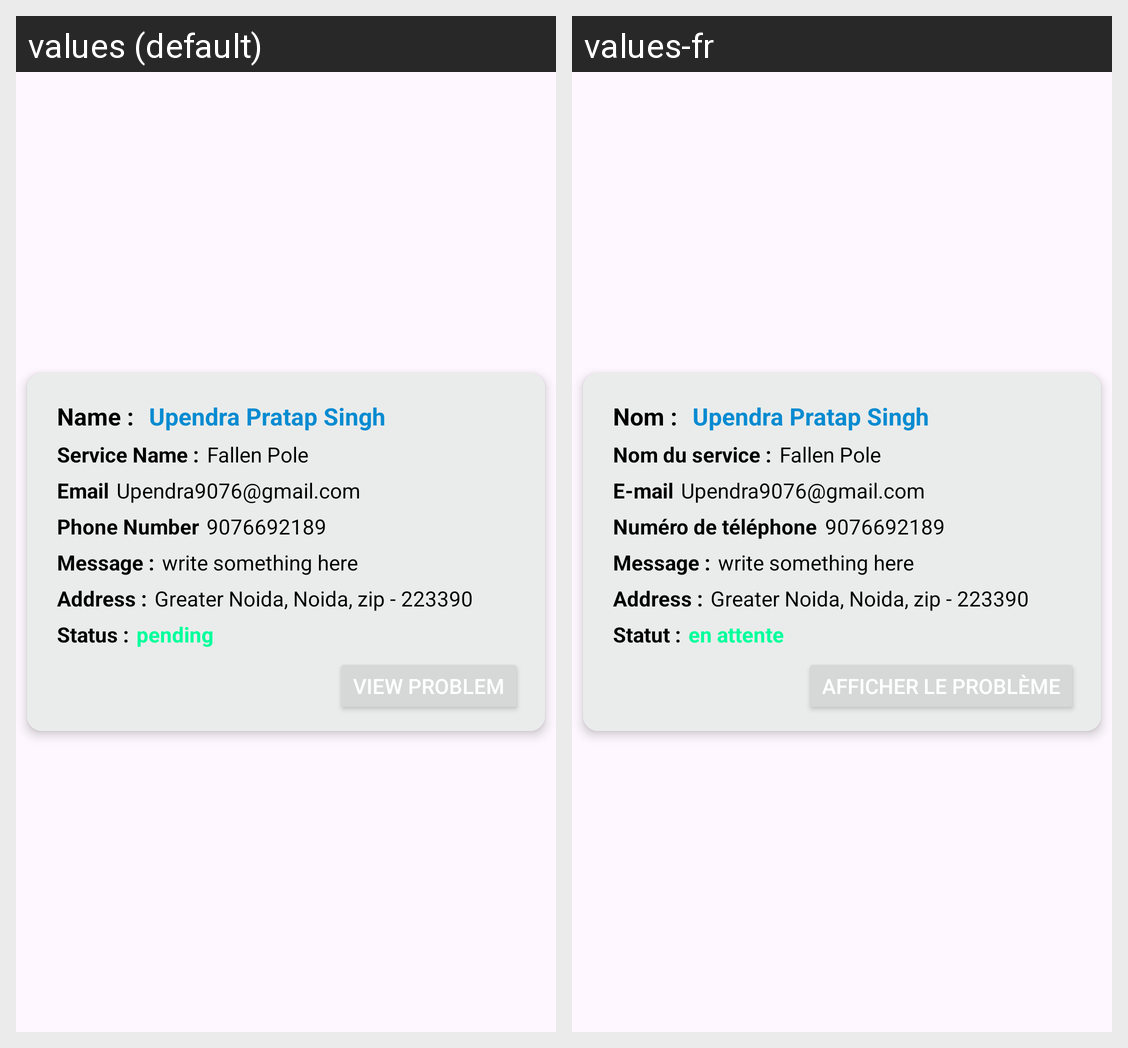

The same Android screen rendered under two of its app's locales, left to right. List the strings drawn on it with the default value and each locale's translation.
Android screen res/layout/myrequest_adapter.xml rendered under 2 locales, left to right: values (default), values-fr. Device: Nexus 5 (rendered at 1080×1920; each locale shown at half size, 540×960, under a caption strip naming it); theme Theme.WaterApp.
Strings drawn on this screen, with the default value and each locale's value (text and hints the layout hard-codes, and strings that could not be matched under every locale, appear in the picture but are not listed):

name
  values: Name :
  values-fr: Nom :

upendra_pratap_singh
  values: Upendra Pratap Singh
  values-fr: Upendra Pratap Singh

service_name
  values: Service Name :
  values-fr: Nom du service :

fallen_pole
  values: Fallen Pole
  values-fr: Fallen Pole

email
  values: Email
  values-fr: E-mail

upendra9076_gmail_com
  values: Upendra9076@gmail.com
  values-fr: Upendra9076@gmail.com

phone_number
  values: Phone Number
  values-fr: Numéro de téléphone

message
  values: Message :
  values-fr: Message :

write_something_here
  values: write something here
  values-fr: write something here

address
  values: Address :
  values-fr: Address :

greater_noida_noida_zip_223390
  values: Greater Noida, Noida, zip - 223390
  values-fr: Greater Noida, Noida, zip - 223390

status
  values: Status :
  values-fr: Statut :

pending
  values: pending
  values-fr: en attente

view_problem
  values: View Problem
  values-fr: Afficher le problème
